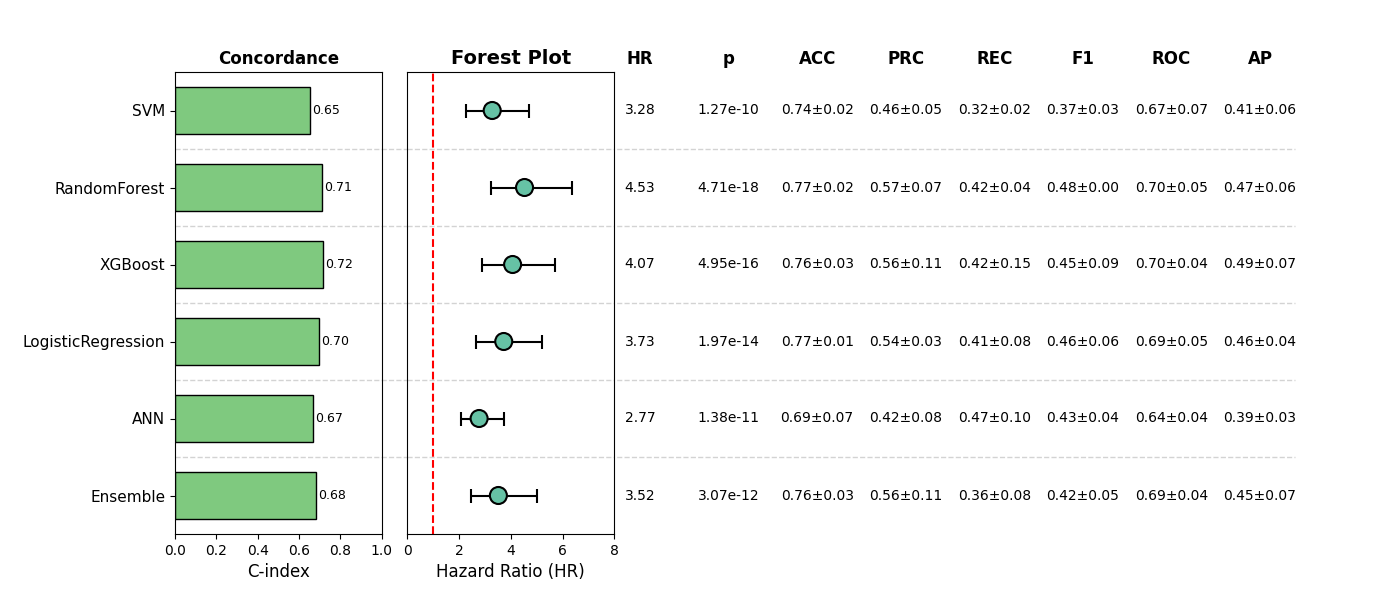

The table this chart was drawn from, first rows:
, Model, HR, CI_lower, CI_upper, p, cindex, accuracy_mean, accuracy_std, precision_mean, precision_std, recall_mean, recall_std, f1_mean, f1_std, roc_auc_mean, roc_auc_std, pr_auc_mean, pr_auc_std, Sig
0, SVM, 3.279, 2.283, 4.709, 1.2724211200563498e-10, 0.6516, 0.7371, 0.01736, 0.4646, 0.05, 0.3152, 0.01819, 0.3748, 0.02588, 0.6695, 0.06652, 0.4124, 0.05948, True
1, RandomForest, 4.53, 3.218, 6.377, 4.706340385374996e-18, 0.7124, 0.7697, 0.02099, 0.5658, 0.0748, 0.423, 0.03848, 0.4783, 0.002023, 0.7033, 0.05485, 0.4738, 0.0581, True
2, XGBoost, 4.069, 2.899, 5.711, 4.952527032622849e-16, 0.7158, 0.7563, 0.03091, 0.5624, 0.1055, 0.4223, 0.1507, 0.4473, 0.09251, 0.7021, 0.03853, 0.4889, 0.07173, True
3, LogisticRegression, 3.726, 2.66, 5.218, 1.9700070831634973e-14, 0.6956, 0.7658, 0.0119, 0.5378, 0.03062, 0.4146, 0.08162, 0.465, 0.06022, 0.6913, 0.05409, 0.4622, 0.03932, True
4, ANN, 2.772, 2.063, 3.725, 1.3764494239234042e-11, 0.6669, 0.6873, 0.06528, 0.4198, 0.07748, 0.4686, 0.1012, 0.4269, 0.04448, 0.6424, 0.03714, 0.393, 0.03322, True
5, Ensemble, 3.518, 2.471, 5.011, 3.06640475733414e-12, 0.6816, 0.7601, 0.02534, 0.5561, 0.1118, 0.3606, 0.08463, 0.4244, 0.05452, 0.6861, 0.04487, 0.4512, 0.06619, True
